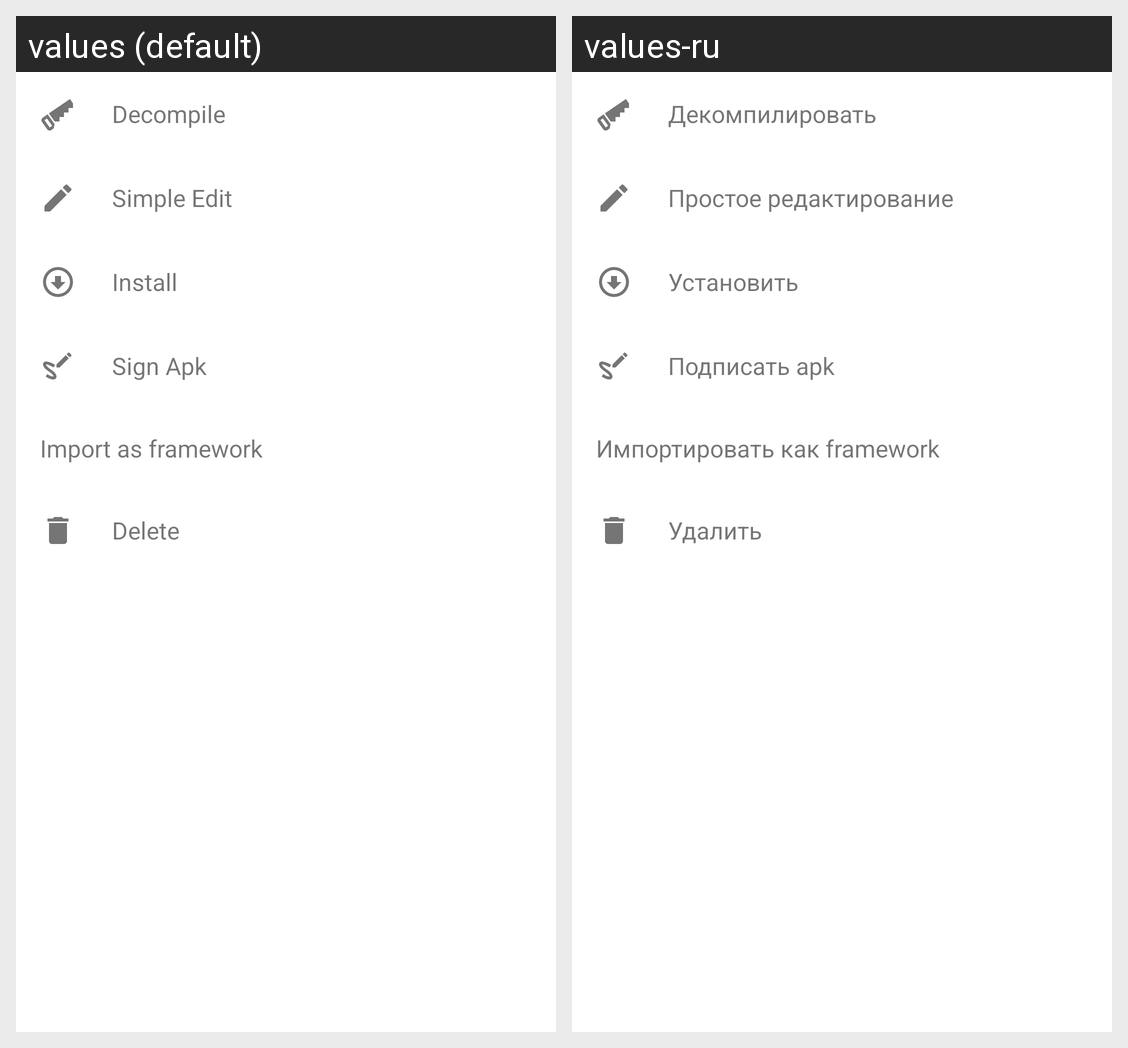

This grid shows one Android layout under two languages. Give, for every string resource on the screen, its name, the default text and each shown locale's text.
Android screen res/layout/bottom_sheet_apk_options.xml rendered under 2 locales, left to right: values (default), values-ru. Device: Nexus 5 (rendered at 1080×1920; each locale shown at half size, 540×960, under a caption strip naming it); theme AppTheme.Light.
Strings drawn on this screen, with the default value and each locale's value (text and hints the layout hard-codes, and strings that could not be matched under every locale, appear in the picture but are not listed):

decompile_app
  values: Decompile
  values-ru: Декомпилировать

simple_edit_app
  values: Simple Edit
  values-ru: Простое редактирование

install_app
  values: Install
  values-ru: Установить

sign_app
  values: Sign Apk
  values-ru: Подписать apk

install_as_framework
  values: Import as framework
  values-ru: Импортировать как framework

action_delete
  values: Delete
  values-ru: Удалить
